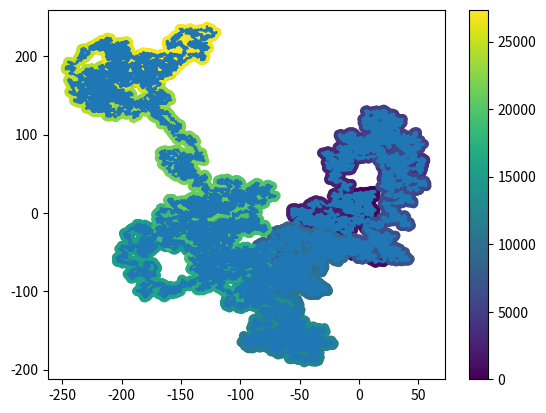

Recreate this plot in Python.
import matplotlib.pyplot as plt
import sympy


def walk_step(current_location, dx_dy):
    x, y = current_location
    dx, dy = dx_dy
    return x + dx, y + dy


direction_mapper = {"1": (-1, 1), "2": (0, 1), "3": (1, 1),
                    "4": (-1, 0), "5": (0, 0), "6": (1, 0),
                    "7": (-1, -1), "8": (0, -1), "9": (1, -1),
                    "0": (0, 0)}
# nw n ne
# w  - e
# sw s sw

# 1  2  3
# 4 5/0 6
# 7  8  9

# other mapper ideas:
# walk straight when odd, turn right when even

num_digits = 100000
pi_digits = "3" + str(sympy.N(sympy.pi, num_digits))[2:]

random_walk = [(0, 0)]
for num in pi_digits:
    curr_location = random_walk[-1]
    new_location = walk_step(curr_location, direction_mapper[num])
    random_walk.append(new_location)

seen = set()
random_walk_no_duplicate_locations = []
for loc in random_walk:
    if loc in seen:
        continue
    seen.add(loc)
    random_walk_no_duplicate_locations.append(loc)
print(len(random_walk), len(random_walk_no_duplicate_locations), len(random_walk)/len(random_walk_no_duplicate_locations))

x_list = [x[0] for x in random_walk_no_duplicate_locations]
y_list = [y[1] for y in random_walk_no_duplicate_locations]

plt.plot(x_list, y_list)
plt.scatter(x_list, y_list, c=range(len(random_walk_no_duplicate_locations)))    # c=range(len(random_walk)
plt.colorbar()
plt.show()
